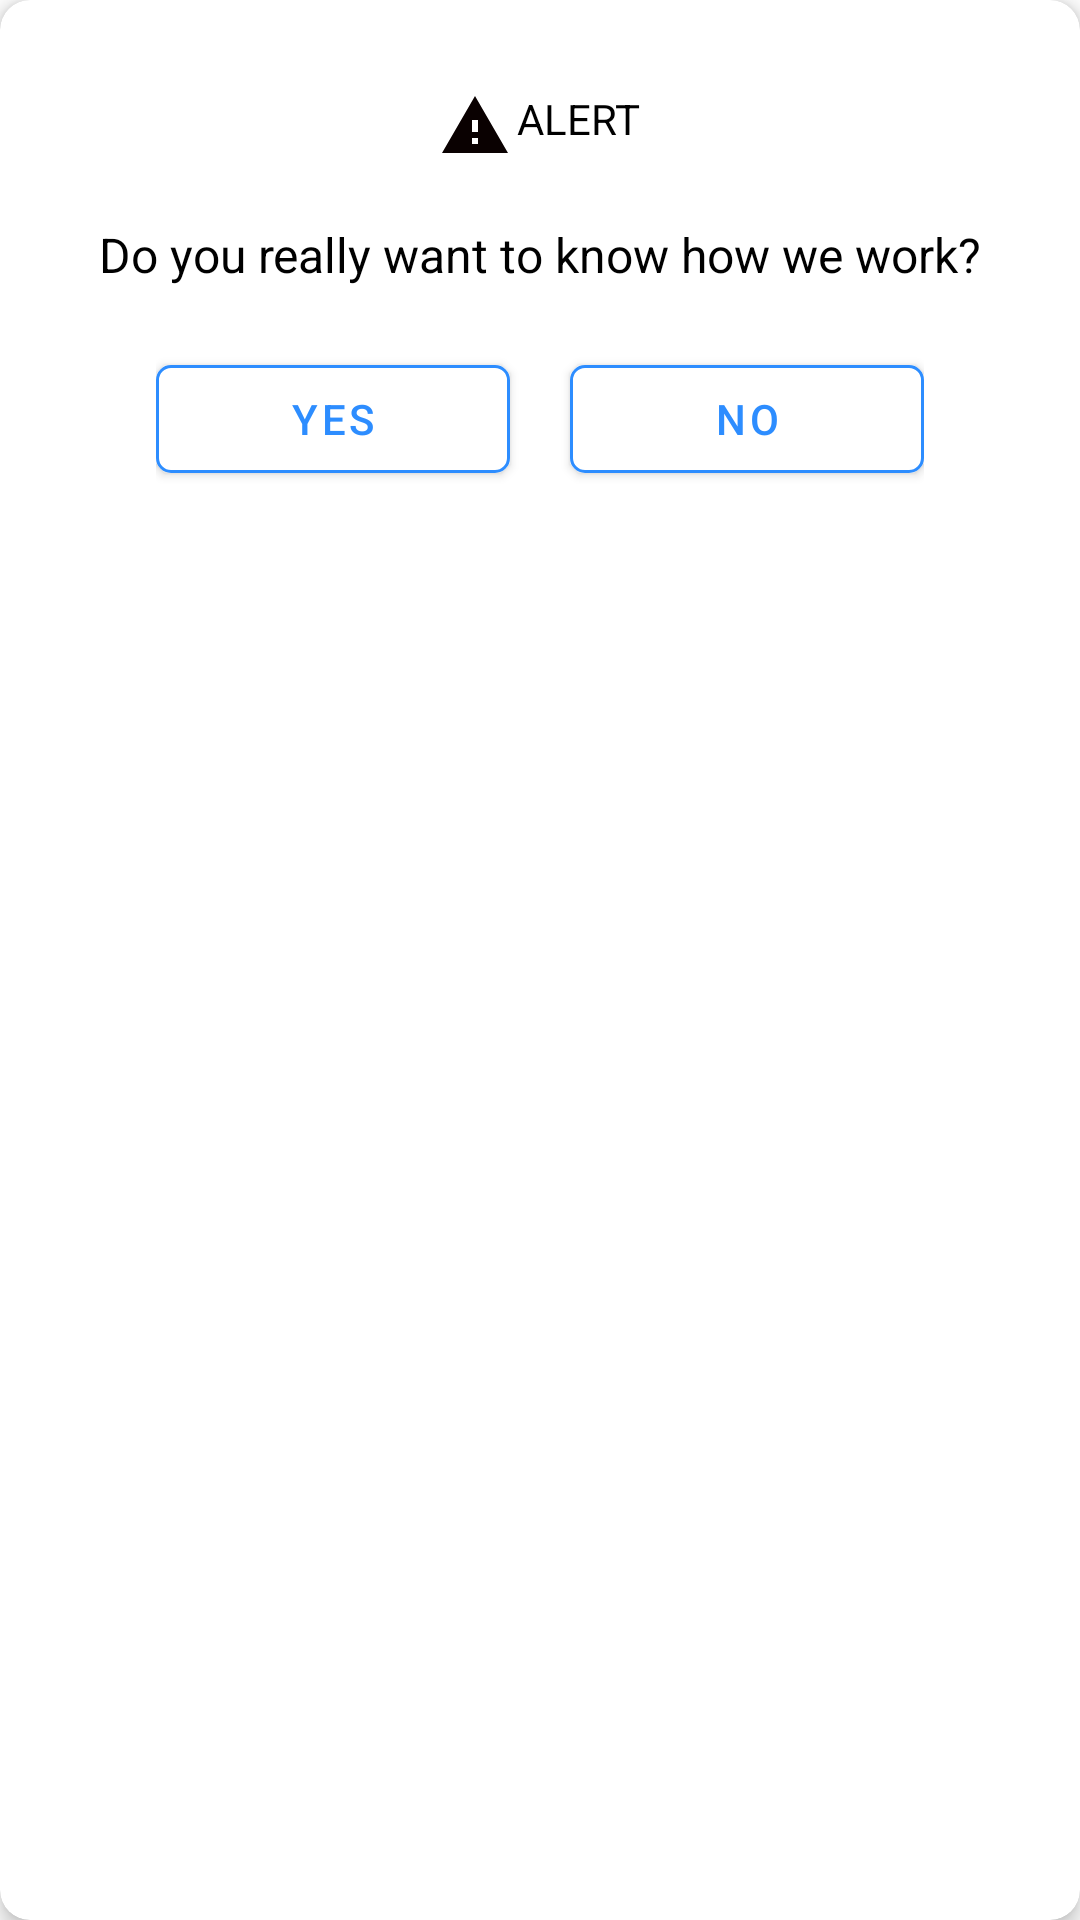

Write the Android layout XML for this screen, with the resource values it uses.
<!-- AndroidManifest.xml: application theme Theme.Design -->
<!-- res/layout/alert_layout.xml -->
<?xml version="1.0" encoding="utf-8"?>
<com.google.android.material.card.MaterialCardView xmlns:android="http://schemas.android.com/apk/res/android"
    android:layout_width="match_parent"
    android:layout_height="match_parent"
    xmlns:app="http://schemas.android.com/apk/res-auto"
    app:cardCornerRadius="10dp"
    app:cardElevation="4dp"
    app:cardBackgroundColor="@color/white">

    <LinearLayout
        android:layout_width="match_parent"
        android:layout_height="wrap_content"
        android:layout_marginHorizontal="22dp"
        android:orientation="vertical">

        <LinearLayout
            android:layout_width="wrap_content"
            android:layout_height="wrap_content"
            android:layout_marginTop="30dp"
            android:layout_gravity="center"
            android:orientation="horizontal">

            <ImageView
                android:layout_width="wrap_content"
                android:layout_height="wrap_content"
                android:src="@drawable/warning"/>

            <TextView
                android:layout_width="wrap_content"
                android:layout_height="wrap_content"
                android:text="ALERT"
                android:textFontWeight="600"
                android:textColor="@color/black"
                android:layout_marginLeft="2dp"
                android:textSize="14sp"/>






        </LinearLayout>

        <TextView
            android:layout_width="wrap_content"
            android:layout_height="wrap_content"
            android:text="Do you really want to know how we work?"
            android:layout_marginTop="20dp"
            android:layout_gravity="center"
            android:textSize="16sp"
            android:textFontWeight="500"
            android:textColor="@color/black"/>

        <LinearLayout
            android:layout_width="match_parent"
            android:layout_height="wrap_content"
            android:layout_marginHorizontal="30dp"
            android:layout_marginBottom="20dp"
            android:layout_marginTop="20dp">

            <com.google.android.material.button.MaterialButton
                android:id="@+id/yes"
            android:layout_width="wrap_content"
            android:layout_height="wrap_content"
            android:textColor="#2D8DFF"
            app:backgroundTint="@color/white"
            android:text="Yes"
            app:strokeWidth="1dp"
            app:cornerRadius="5dp"
            app:elevation="8dp"
                android:layout_marginRight="10dp"
            app:strokeColor="#2D8DFF"
            android:layout_weight="1"

            />

            <com.google.android.material.button.MaterialButton
                android:id="@+id/no"
                android:layout_width="wrap_content"
                android:layout_height="wrap_content"
                android:textColor="#2D8DFF"
                app:backgroundTint="@color/white"
                android:text="No"
                app:strokeWidth="1dp"
                android:layout_marginLeft="10dp"
                app:cornerRadius="5dp"
                app:elevation="8dp"
                app:strokeColor="#2D8DFF"
                android:layout_weight="1"

                />


        </LinearLayout>





    </LinearLayout>

</com.google.android.material.card.MaterialCardView>
<!-- resources referenced by this layout -->
<resources>
  <color name="black">#FF000000</color>
  <color name="white">#FFFFFFFF</color>
  <!-- drawable warning (drawable) -->
  <vector android:height="24dp" android:tint="#0A0101"
      android:viewportHeight="24" android:viewportWidth="24"
      android:width="24dp" xmlns:android="http://schemas.android.com/apk/res/android">
      <path android:fillColor="@android:color/white" android:pathData="M1,21h22L12,2 1,21zM13,18h-2v-2h2v2zM13,14h-2v-4h2v4z"/>
  </vector>
  <style name="Theme.Design" parent="Theme.MaterialComponents.Light.NoActionBar">
          
          <item name="colorPrimary">@color/purple_500</item>
          <item name="colorPrimaryVariant">@color/purple_700</item>
          <item name="colorOnPrimary">@color/white</item>
          
          <item name="colorSecondary">@color/teal_200</item>
          <item name="colorSecondaryVariant">@color/teal_700</item>
          <item name="colorOnSecondary">@color/black</item>
          
          <item name="android:statusBarColor" tools:targetApi="l">?attr/colorPrimaryVariant</item>
          
      </style>
  <color name="purple_500">#FF6200EE</color>
  <color name="purple_700">#FF3700B3</color>
  <color name="teal_200">#FF03DAC5</color>
  <color name="teal_700">#FF018786</color>
</resources>
